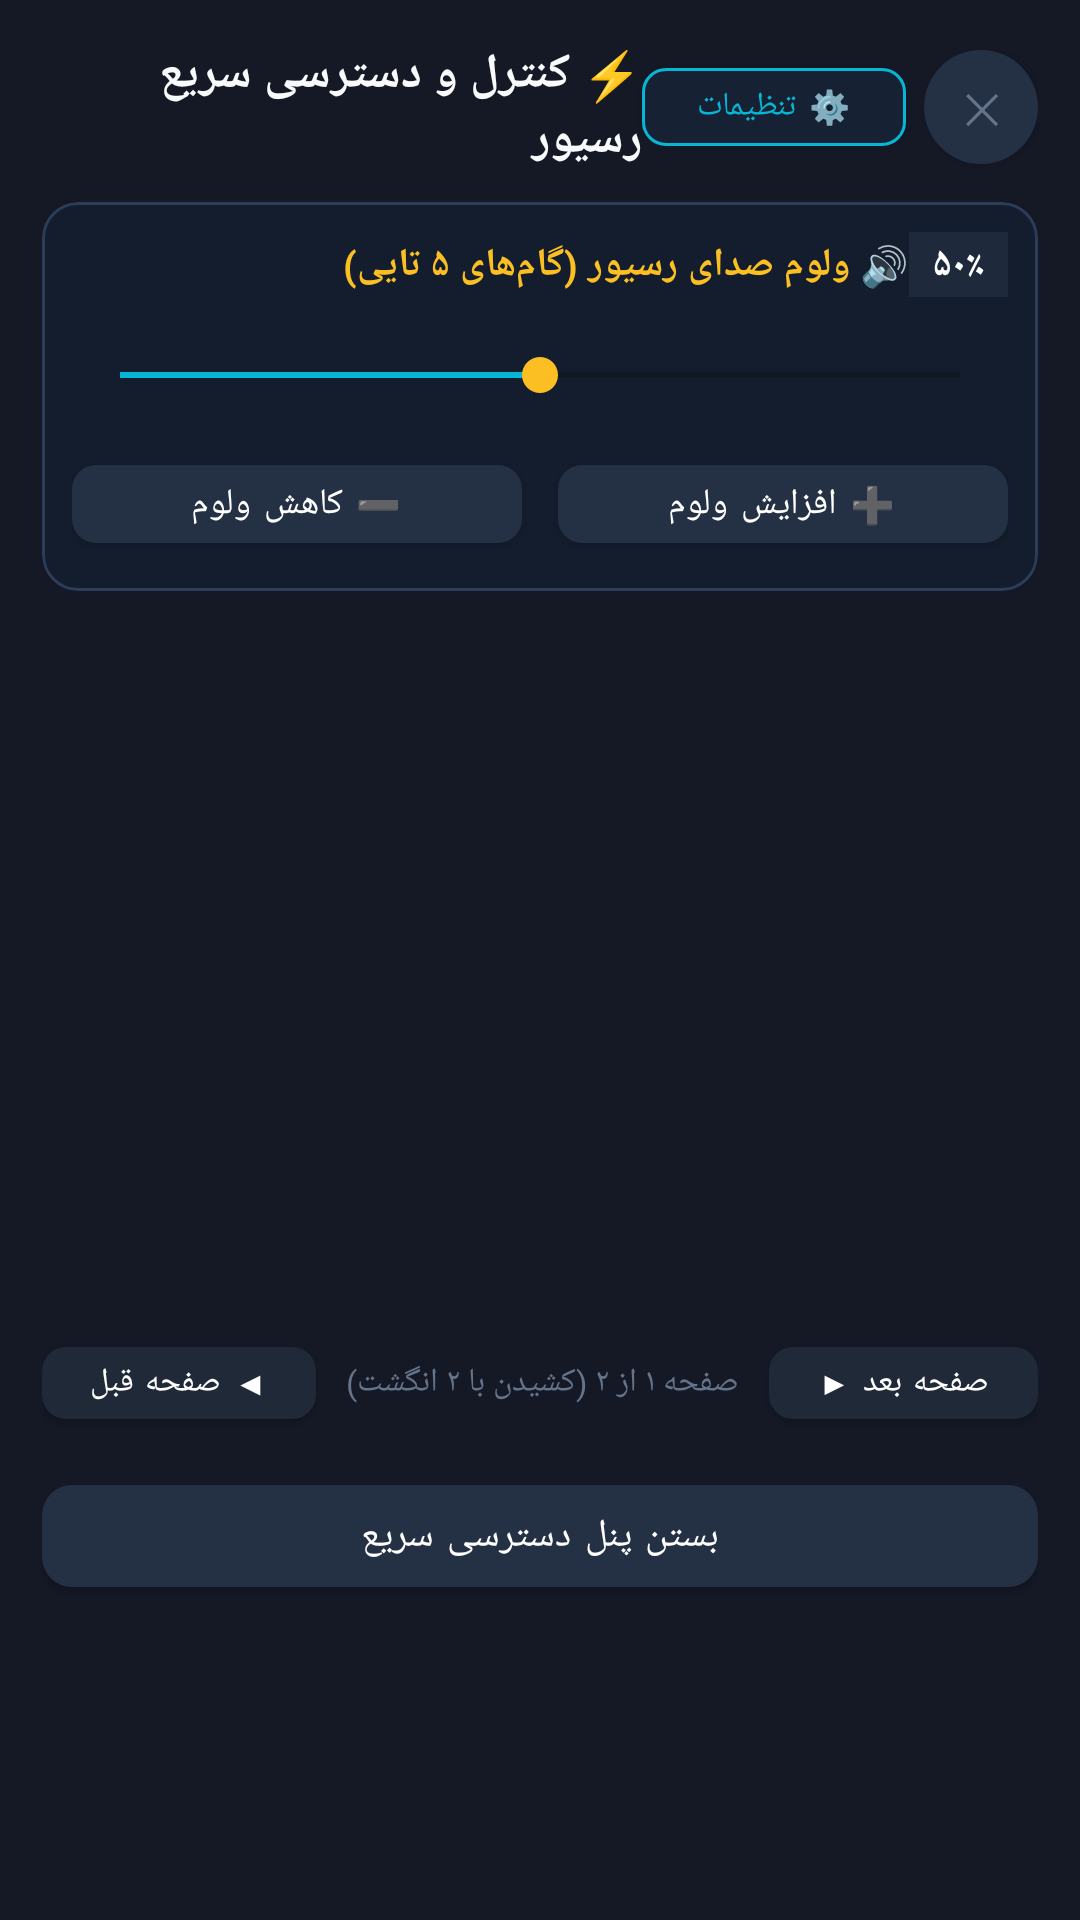

Layout XML and referenced resources for this Android screen:
<!-- AndroidManifest.xml: application theme Theme.GMScreenAccessible -->
<!-- res/layout/dialog_quick_access.xml -->
<?xml version="1.0" encoding="utf-8"?>
<LinearLayout xmlns:android="http://schemas.android.com/apk/res/android"
    xmlns:app="http://schemas.android.com/apk/res-auto"
    android:layout_width="match_parent"
    android:layout_height="wrap_content"
    android:orientation="vertical"
    android:background="@color/card_bg"
    android:padding="14dp">

    
    <LinearLayout
        android:layout_width="match_parent"
        android:layout_height="wrap_content"
        android:orientation="horizontal"
        android:gravity="center_vertical"
        android:layout_marginBottom="10dp">

        <TextView
            android:id="@+id/txtQuickAccessTitle"
            android:layout_width="0dp"
            android:layout_height="wrap_content"
            android:layout_weight="1"
            android:text="⚡ کنترل و دسترسی سریع رسیور"
            android:textColor="@color/text_primary"
            android:textSize="16sp"
            android:textStyle="bold" />

        <com.google.android.material.button.MaterialButton
            android:id="@+id/btnCustomizeQuickAccess"
            android:layout_width="wrap_content"
            android:layout_height="38dp"
            android:text="⚙️ تنظیمات"
            android:contentDescription="تنظیمات و سفارشی‌سازی پنل دسترسی سریع"
            android:textColor="@color/accent_blue"
            android:textSize="11sp"
            app:strokeColor="@color/accent_blue"
            app:strokeWidth="1dp"
            app:backgroundTint="#162234"
            app:cornerRadius="8dp"
            android:paddingHorizontal="10dp"
            android:layout_marginEnd="6dp" />

        <com.google.android.material.button.MaterialButton
            android:id="@+id/btnCloseQuickAccessTop"
            android:layout_width="38dp"
            android:layout_height="38dp"
            android:text="✕"
            android:contentDescription="بستن دسترسی سریع"
            android:textColor="@color/text_muted"
            android:textSize="14sp"
            app:backgroundTint="#243044"
            app:cornerRadius="19dp"
            android:insetTop="0dp"
            android:insetBottom="0dp"
            android:padding="0dp" />
    </LinearLayout>

    
    <com.google.android.material.card.MaterialCardView
        android:id="@+id/cardVolumeControl"
        android:layout_width="match_parent"
        android:layout_height="wrap_content"
        android:layout_marginBottom="10dp"
        app:cardBackgroundColor="#131D2D"
        app:cardCornerRadius="12dp"
        app:strokeColor="#2C3D5A"
        app:strokeWidth="1dp">

        <LinearLayout
            android:layout_width="match_parent"
            android:layout_height="wrap_content"
            android:orientation="vertical"
            android:padding="10dp">

            <LinearLayout
                android:layout_width="match_parent"
                android:layout_height="wrap_content"
                android:orientation="horizontal"
                android:gravity="center_vertical"
                android:layout_marginBottom="6dp">

                <TextView
                    android:layout_width="0dp"
                    android:layout_height="wrap_content"
                    android:layout_weight="1"
                    android:text="🔊 ولوم صدای رسیور (گام‌های ۵ تایی)"
                    android:textColor="@color/accent_yellow"
                    android:textSize="13sp"
                    android:textStyle="bold" />

                <TextView
                    android:id="@+id/txtVolumeBadge"
                    android:layout_width="wrap_content"
                    android:layout_height="wrap_content"
                    android:text="۵۰٪"
                    android:textColor="@color/white"
                    android:textSize="13sp"
                    android:textStyle="bold"
                    android:background="#1E293B"
                    android:paddingHorizontal="8dp"
                    android:paddingVertical="2dp" />
            </LinearLayout>

            
            <SeekBar
                android:id="@+id/seekBarVolume"
                android:layout_width="match_parent"
                android:layout_height="40dp"
                android:max="100"
                android:progress="50"
                android:contentDescription="لغزنده تنظیم صدای رسیور در گام‌های ۵ تایی. با بالا و پایین کشیدن انگشت یا کلیدهای ولوم، صدا را تنظیم کنید."
                android:progressTint="@color/accent_blue"
                android:thumbTint="@color/accent_yellow" />

            
            <LinearLayout
                android:id="@+id/layoutVolumeButtons"
                android:layout_width="match_parent"
                android:layout_height="wrap_content"
                android:orientation="horizontal"
                android:gravity="center"
                android:layout_marginTop="4dp">

                <com.google.android.material.button.MaterialButton
                    android:id="@+id/btnVolMinus5"
                    android:layout_width="0dp"
                    android:layout_height="38dp"
                    android:layout_weight="1"
                    android:text="➖ کاهش ولوم"
                    android:contentDescription="کاهش ولوم صدای رسیور"
                    android:textColor="@color/white"
                    android:textSize="12sp"
                    android:layout_marginEnd="6dp"
                    app:backgroundTint="#243044"
                    app:cornerRadius="8dp" />

                <com.google.android.material.button.MaterialButton
                    android:id="@+id/btnVolPlus5"
                    android:layout_width="0dp"
                    android:layout_height="38dp"
                    android:layout_weight="1"
                    android:text="➕ افزایش ولوم"
                    android:contentDescription="افزایش ولوم صدای رسیور"
                    android:textColor="@color/white"
                    android:textSize="12sp"
                    android:layout_marginStart="6dp"
                    app:backgroundTint="#243044"
                    app:cornerRadius="8dp" />
            </LinearLayout>
        </LinearLayout>
    </com.google.android.material.card.MaterialCardView>

    
    <androidx.viewpager2.widget.ViewPager2
        android:id="@+id/pagerQuickActions"
        android:layout_width="match_parent"
        android:layout_height="230dp"
        android:layout_marginBottom="6dp" />

    
    <LinearLayout
        android:id="@+id/rowPageNavigation"
        android:layout_width="match_parent"
        android:layout_height="wrap_content"
        android:orientation="horizontal"
        android:gravity="center_vertical"
        android:layout_marginBottom="10dp">

        <com.google.android.material.button.MaterialButton
            android:id="@+id/btnPrevPage"
            android:layout_width="wrap_content"
            android:layout_height="36dp"
            android:text="◀ صفحه قبل"
            android:contentDescription="رفتن به صفحه قبل کلیدهای دسترسی سریع"
            android:textColor="@color/white"
            android:textSize="11sp"
            app:backgroundTint="#1F2937"
            app:cornerRadius="8dp" />

        <TextView
            android:id="@+id/txtPageIndicator"
            android:layout_width="0dp"
            android:layout_height="wrap_content"
            android:layout_weight="1"
            android:text="صفحه ۱ از ۲ (کشیدن با ۲ انگشت)"
            android:textColor="@color/text_muted"
            android:textSize="11sp"
            android:gravity="center" />

        <com.google.android.material.button.MaterialButton
            android:id="@+id/btnNextPage"
            android:layout_width="wrap_content"
            android:layout_height="36dp"
            android:text="صفحه بعد ▶"
            android:contentDescription="رفتن به صفحه بعد کلیدهای دسترسی سریع"
            android:textColor="@color/white"
            android:textSize="11sp"
            app:backgroundTint="#1F2937"
            app:cornerRadius="8dp" />
    </LinearLayout>

    
    <com.google.android.material.button.MaterialButton
        android:id="@+id/btnCloseQuickAccessBottom"
        android:layout_width="match_parent"
        android:layout_height="46dp"
        android:text="بستن پنل دسترسی سریع"
        android:contentDescription="بستن پنجره دسترسی سریع"
        android:textColor="@color/white"
        android:textSize="13sp"
        app:backgroundTint="#243044"
        app:cornerRadius="10dp" />

</LinearLayout>
<!-- resources referenced by this layout -->
<resources>
  <color name="accent_blue">#FF06B6D4</color>
  <color name="accent_yellow">#FFFBBF24</color>
  <color name="card_bg">#FF151926</color>
  <color name="text_muted">#FF64748B</color>
  <color name="text_primary">#FFF8FAFC</color>
  <color name="white">#FFFFFFFF</color>
  <style name="Theme.GMScreenAccessible" parent="Theme.MaterialComponents.DayNight.NoActionBar">
          <item name="colorPrimary">@color/primary</item>
          <item name="colorPrimaryVariant">@color/primary_variant</item>
          <item name="colorOnPrimary">@color/white</item>
          <item name="colorSecondary">@color/secondary</item>
          <item name="colorSurface">@color/card_bg</item>
          <item name="colorOnSurface">@color/text_primary</item>
          <item name="android:statusBarColor">@color/dark_bg</item>
          <item name="android:navigationBarColor">@color/dark_bg</item>
          <item name="android:windowBackground">@color/dark_bg</item>
          <item name="materialAlertDialogTheme">@style/CustomMaterialAlertDialogTheme</item>
      </style>
  <color name="primary">#FF2563EB</color>
  <color name="primary_variant">#FF1D4ED8</color>
  <color name="secondary">#FFF59E0B</color>
  <color name="dark_bg">#FF0B0E17</color>
  <style name="CustomMaterialAlertDialogTheme" parent="ThemeOverlay.MaterialComponents.MaterialAlertDialog">
          <item name="colorSurface">@color/card_bg_elevated</item>
          <item name="colorOnSurface">@color/text_primary</item>
          <item name="colorPrimary">@color/primary_light</item>
          <item name="shapeAppearanceOverlay">@style/DialogShapeAppearance</item>
      </style>
  <color name="card_bg_elevated">#FF1E2436</color>
  <color name="primary_light">#FF3B82F6</color>
  <style name="DialogShapeAppearance" parent="">
          <item name="cornerSize">16dp</item>
      </style>
</resources>
